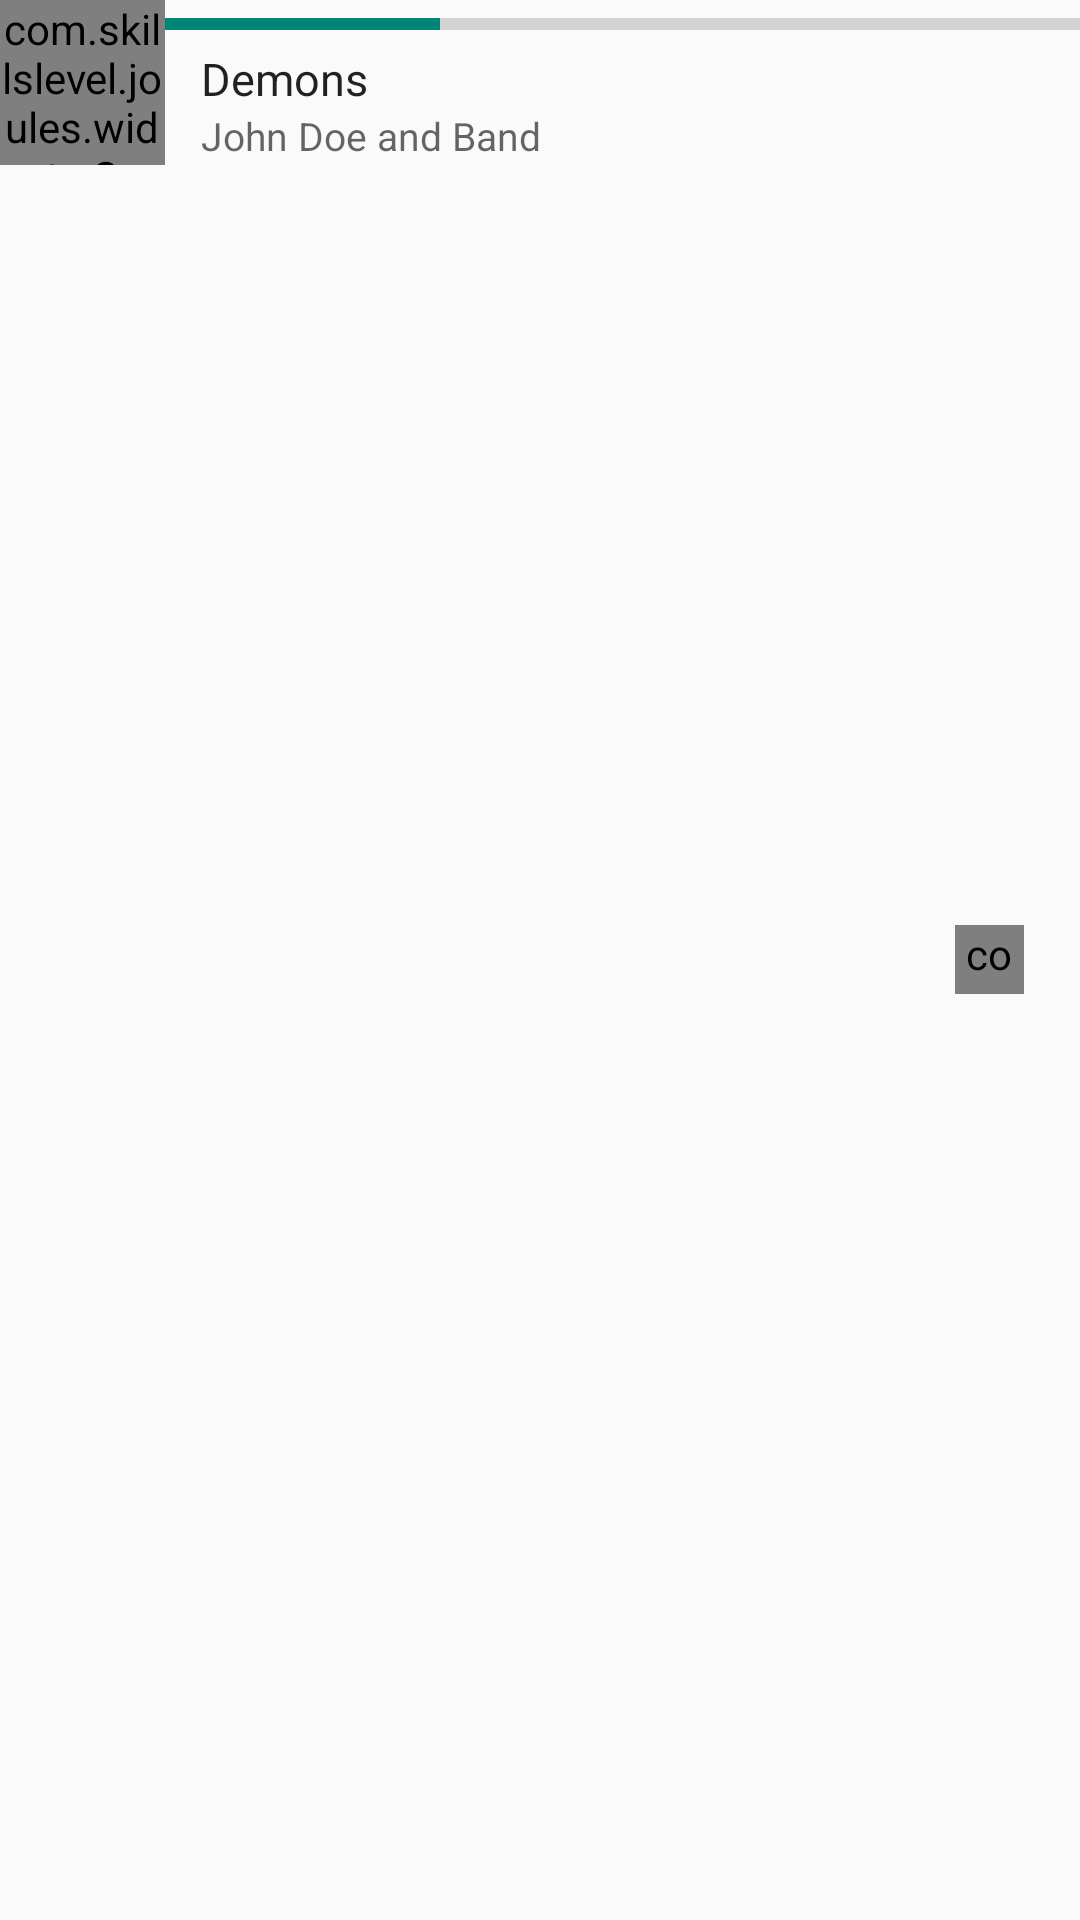

Write the Android layout XML for this screen, with the resource values it uses.
<!-- AndroidManifest.xml: application theme Theme.AppCompat.Light.NoActionBar -->
<!-- res/layout/bottom_nowplaying_card.xml -->
<?xml version="1.0" encoding="utf-8"?>
<RelativeLayout xmlns:android="http://schemas.android.com/apk/res/android"
    android:id="@+id/topContainer"
    android:layout_width="wrap_content"
    android:layout_height="55dp"
    android:layout_gravity="top"
    android:background="?attr/windowBackground">

    <com.skillslevel.joules.widgets.SquareImageView
        android:id="@+id/album_art_nowplayingcard"
        android:layout_width="55dp"
        android:layout_height="55dp"
        android:layout_alignParentLeft="true"
        android:scaleType="centerCrop"
        android:src="@android:drawable/ic_media_play" />

    <LinearLayout
        android:id="@+id/content"
        android:layout_width="match_parent"
        android:layout_height="wrap_content"
        android:layout_alignParentTop="true"
        android:layout_toRightOf="@id/album_art_nowplayingcard"
        android:orientation="vertical">

        <ProgressBar
            android:id="@+id/song_progress_normal"
            style="@style/Widget.AppCompat.ProgressBar.Horizontal"
            android:layout_width="match_parent"
            android:layout_height="wrap_content"
            android:layout_gravity="top"
            android:maxHeight="5dp"
            android:progress="30"
            android:tag="tint_accent_color" />

        <TextView
            android:id="@+id/title"
            style="@style/TextAppearance.AppCompat.Body1"
            android:layout_width="wrap_content"
            android:layout_height="wrap_content"
            android:layout_marginLeft="12dp"
            android:layout_marginRight="42dp"
            android:ellipsize="end"
            android:maxLines="1"
            android:text="Demons"
            android:textSize="15sp" />

        <TextView
            android:id="@+id/artist"
            style="@style/TextAppearance.AppCompat.Widget.ActionMode.Subtitle"
            android:layout_width="wrap_content"
            android:layout_height="wrap_content"
            android:layout_marginLeft="12dp"
            android:ellipsize="end"
            android:maxLength="20"
            android:maxLines="1"
            android:text="John Doe and Band"
            android:textSize="13sp" />

    </LinearLayout>

    <FrameLayout
        android:layout_width="50dp"
        android:layout_height="50dp"
        android:layout_alignParentRight="true"
        android:layout_centerVertical="true"
        android:layout_marginRight="5dp">

        <com.skillslevel.joules.widgets.PlayPauseButton
            android:id="@+id/play_pause"
            android:layout_width="23dp"
            android:layout_height="23dp"
            android:layout_gravity="center" />

        <View
            android:id="@+id/play_pause_wrapper"
            android:layout_width="match_parent"
            android:layout_height="match_parent"
            android:background="?attr/selectableItemBackgroundBorderless" />

    </FrameLayout>
</RelativeLayout>
<!-- resources referenced by this layout -->
<resources>

</resources>
